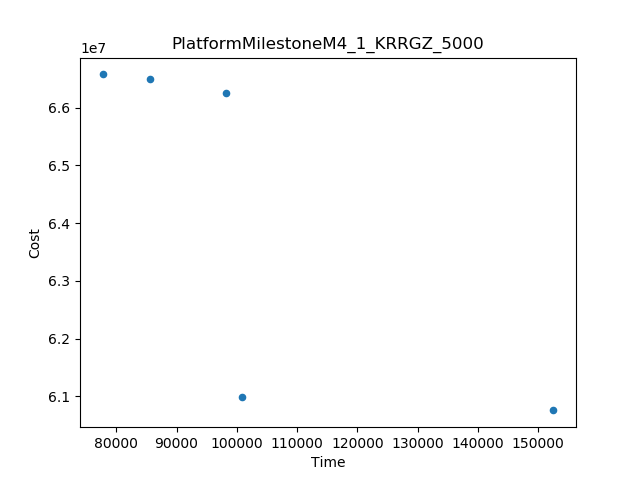

Data behind this chart, as committed beside it:
Time, Cost
77723, 6.657919619423494E7
152540, 6.0754708734791465E7
100874, 6.098635863281272E7
98133, 6.626493233085472E7
85654, 6.649237688808156E7
